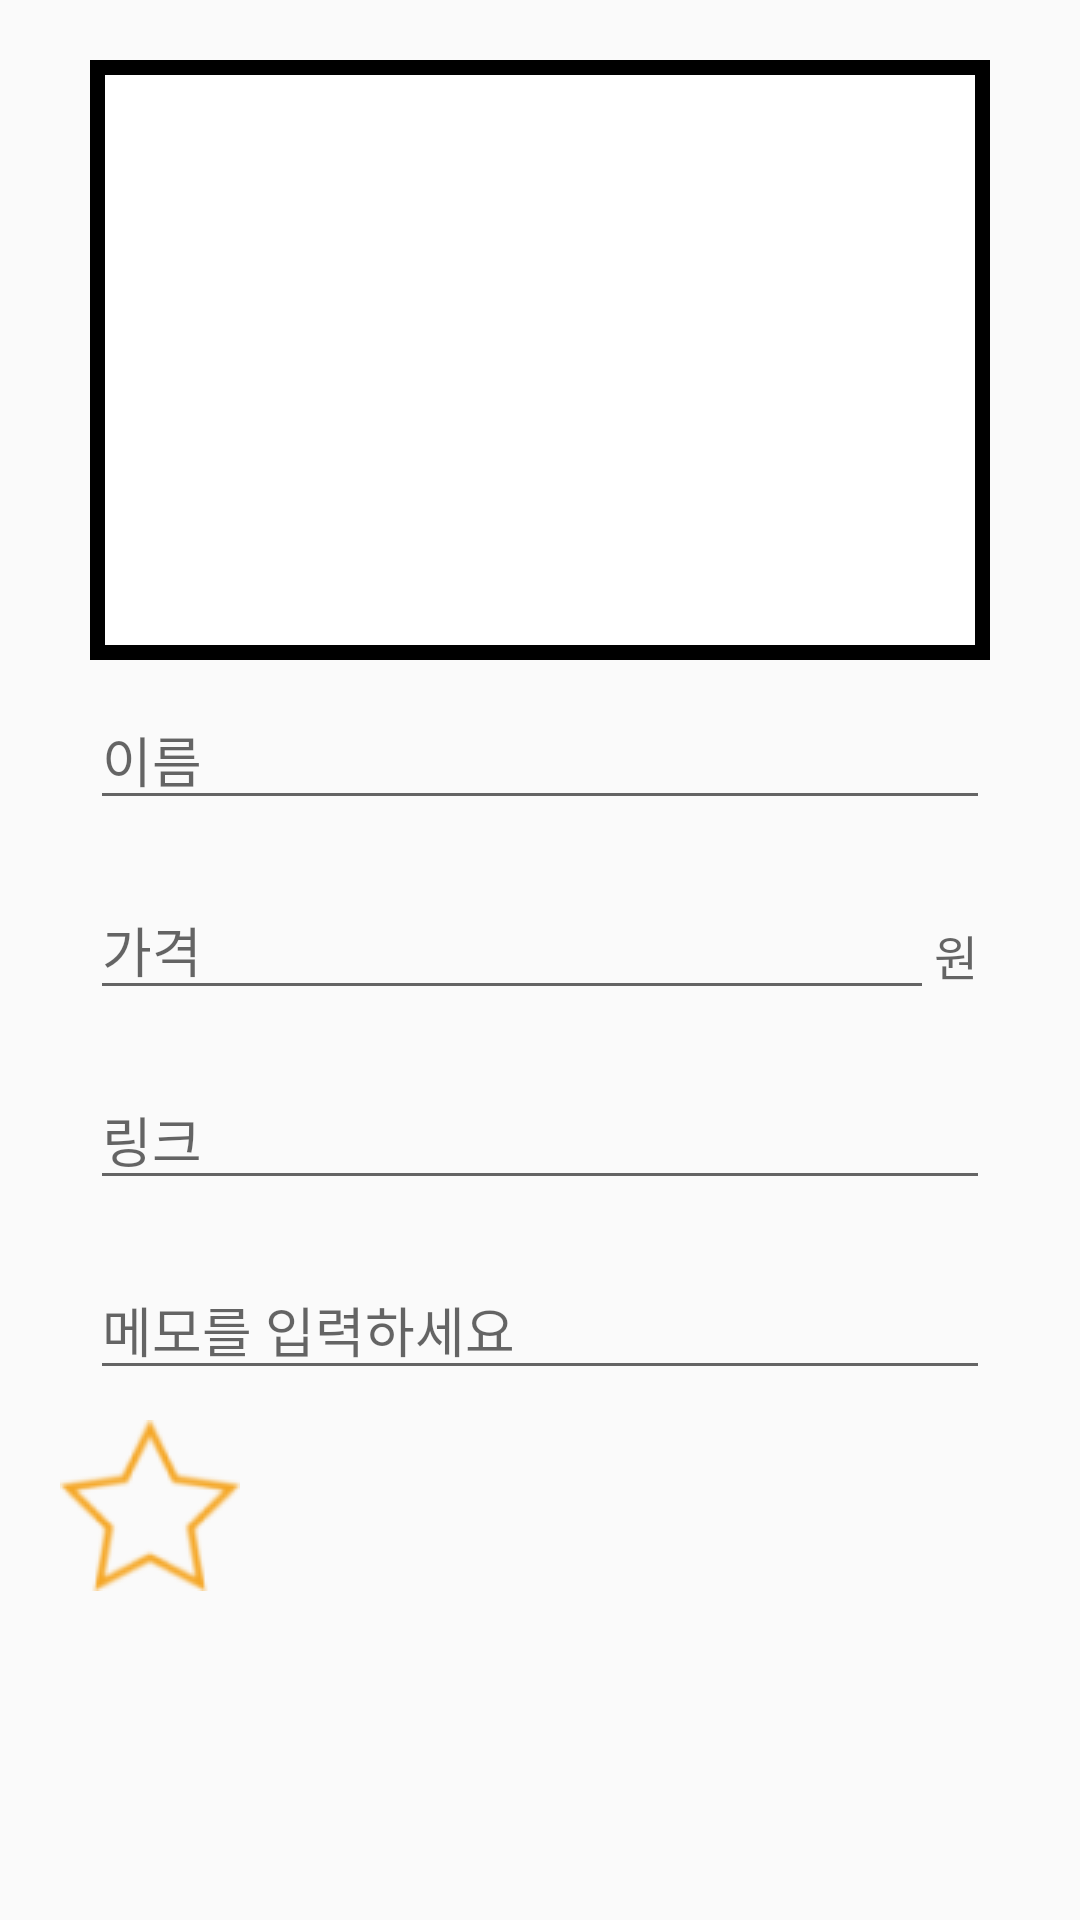

This screen was rendered from an Android layout file. Write that file and the resources it references.
<!-- AndroidManifest.xml: application theme Theme.MyRecyclerView -->
<!-- res/layout/prod_activity_reg.xml -->
<?xml version="1.0" encoding="utf-8"?>
<LinearLayout xmlns:android="http://schemas.android.com/apk/res/android"
    xmlns:tools="http://schemas.android.com/tools"
    android:layout_width="match_parent"
    android:layout_height="match_parent"
    android:orientation="vertical"
    android:padding="20dp"
    tools:context=".ActivityRegProd">

    <LinearLayout
        android:layout_width="match_parent"
        android:layout_height="wrap_content"
        android:gravity="center">
        <ImageView
            android:layout_width="300dp"
            android:background="@drawable/edge"
            android:src="@drawable/add"
            android:id="@+id/prod_img"
            android:layout_height="200dp"
            />
    </LinearLayout>

    <LinearLayout
        android:layout_width="match_parent"
        android:layout_height="wrap_content"
        android:padding="10dp">
        <EditText
            android:layout_width="match_parent"
            android:layout_height="wrap_content"
            android:hint="이름"
            android:id="@+id/prod_name"
            android:nextFocusDown="@+id/prod_price"
            android:inputType="text"/>
    </LinearLayout>

    <LinearLayout
        android:layout_width="match_parent"
        android:layout_height="wrap_content"
        android:padding="10dp"
        android:orientation="horizontal">
        <EditText
            android:layout_width="wrap_content"
            android:layout_height="wrap_content"
            android:layout_weight="1"
            android:hint="가격"
            android:id="@+id/prod_price"
            android:nextFocusDown="@+id/prod_link"
            android:inputType="number"/>
        <TextView
            android:layout_width="wrap_content"
            android:layout_height="wrap_content"
            android:hint="원 "
            android:textSize="16sp"/>
    </LinearLayout>
    <LinearLayout
        android:layout_width="match_parent"
        android:layout_height="wrap_content"
        android:padding="10dp">
        <EditText
            android:layout_width="match_parent"
            android:layout_height="wrap_content"
            android:hint="링크"
            android:id="@+id/prod_link"
            android:nextFocusDown="@+id/prod_note"
            android:inputType="textUri"
            android:textIsSelectable="true"/>
    </LinearLayout>
    <LinearLayout
        android:layout_width="match_parent"
        android:layout_height="wrap_content"
        android:padding="10dp">

        <EditText
            android:layout_width="match_parent"
            android:layout_height="wrap_content"
            android:hint="메모를 입력하세요"
            android:id="@+id/prod_note"
            android:imeOptions="actionDone"/>
    </LinearLayout>

    <CheckBox
        android:id="@+id/prod_star"
        android:layout_width="wrap_content"
        android:layout_height="wrap_content"
        android:button="@drawable/btn_star" />



</LinearLayout>
<!-- resources referenced by this layout -->
<resources>
  <!-- drawable btn_star (drawable-xxhdpi) -->
  <?xml version="1.0" encoding="utf-8"?>
  <selector xmlns:android="http://schemas.android.com/apk/res/android">
      <item android:drawable="@drawable/empty_star"
          android:state_checked="false"/>
      <item android:drawable="@drawable/full_star"
          android:state_checked="true"/>
  </selector>
  <!-- drawable edge (drawable) -->
  <?xml version="1.0" encoding="utf-8"?>
  <shape xmlns:android="http://schemas.android.com/apk/res/android"> 
      <solid android:color="#ffffff"/> 
      <stroke android:width="5dp" android:color="#000000" />
      <padding android:left="1dp" android:top="1dp" android:right="1dp" android:bottom="1dp" />
      
  </shape>
  <style name="Theme.MyRecyclerView" parent="Theme.AppCompat.Light"> 
          
          
          <item name="colorPrimary">@color/blue</item>     
          <item name="colorPrimaryVariant">@color/blue</item>
          <item name="colorOnPrimary">@color/white</item>
          <item name="android:windowLightStatusBar" tools:targetApi="m">true</item>
          
          <item name="colorSecondary">@color/teal_200</item>
          <item name="colorSecondaryVariant">@color/teal_700</item>
          <item name="colorOnSecondary">@color/black</item>
          
          <item name="android:statusBarColor" tools:targetApi="1">?attr/colorPrimaryVariant</item>
          
      </style>
  <!-- drawable empty_star: png bitmap (drawable, 3838 bytes) -->
  <!-- drawable full_star: png bitmap (drawable, 2373 bytes) -->
  <color name="blue">#B2DEEF</color>
  <color name="white">#FFFFFFFF</color>
  <color name="teal_200">#FF03DAC5</color>
  <color name="teal_700">#FF018786</color>
  <color name="black">#FF000000</color>
</resources>
